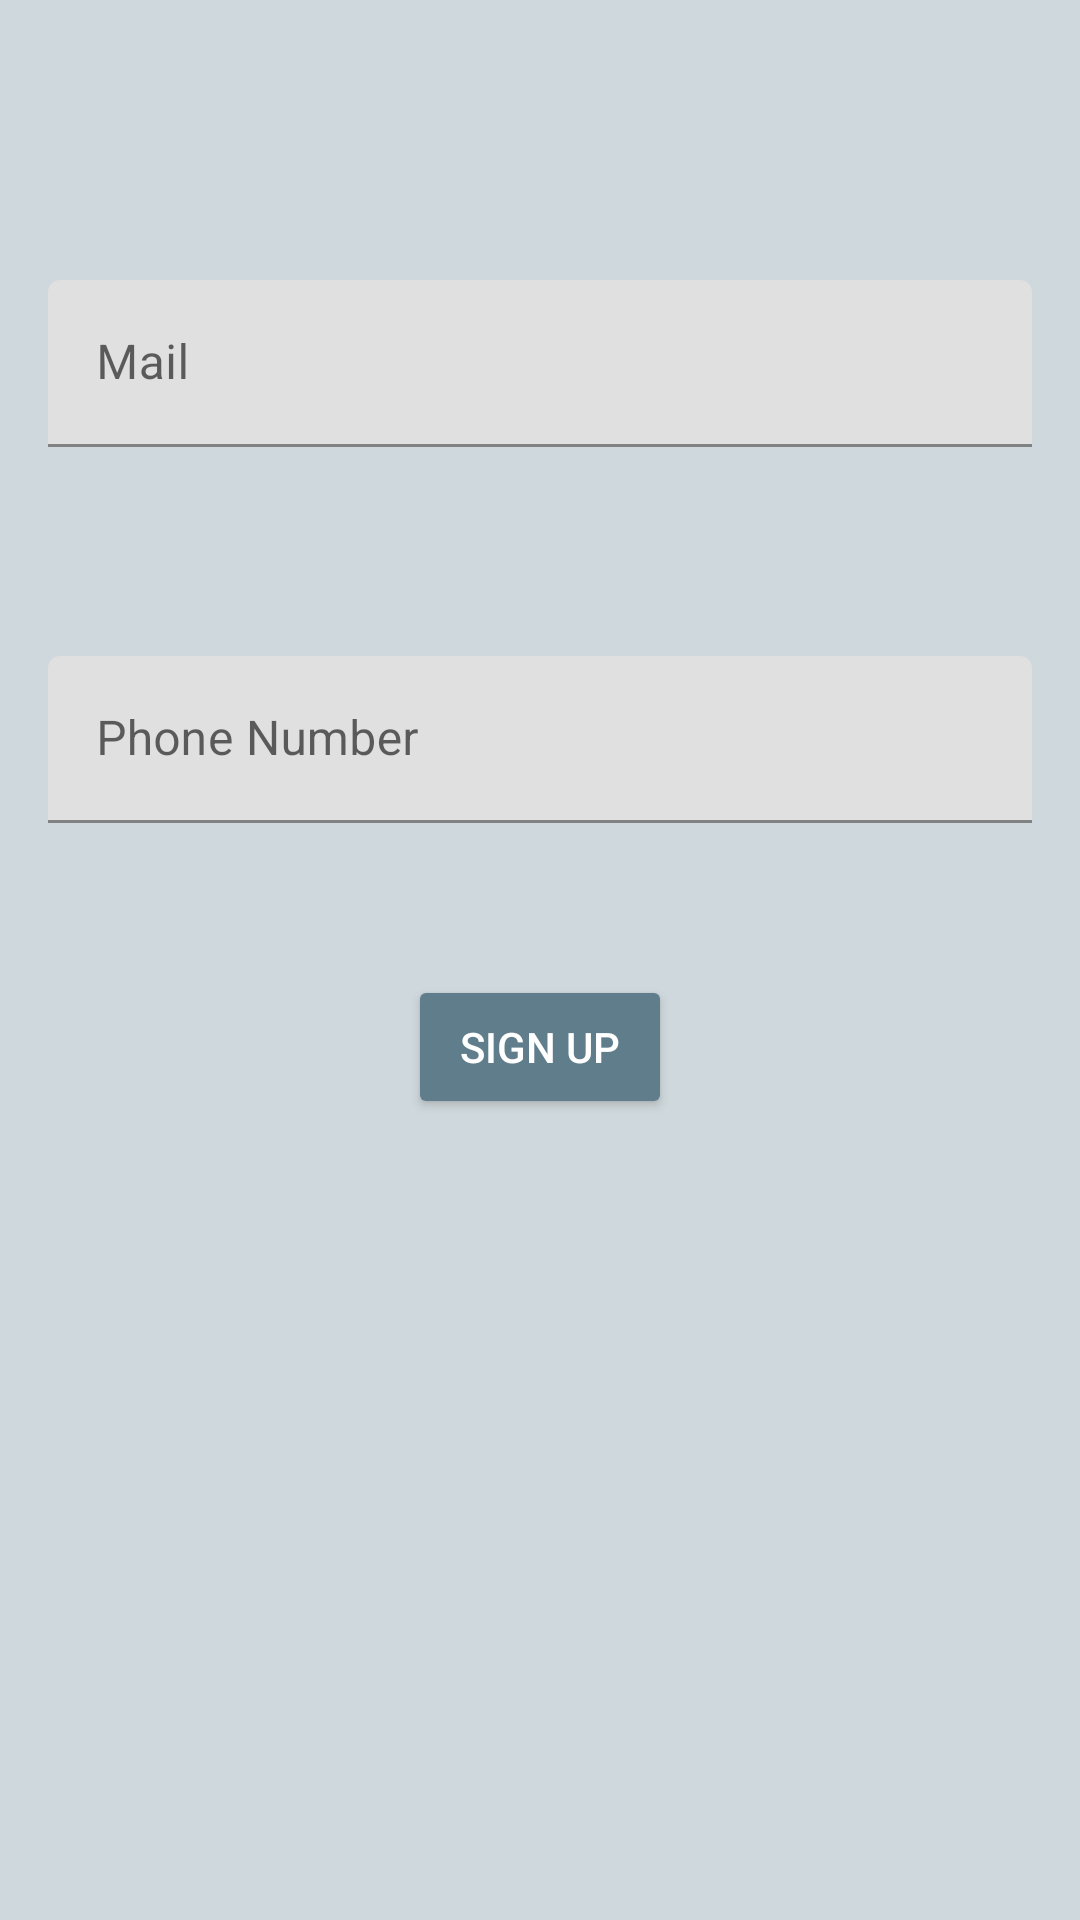

The Android layout XML behind this screen, and the referenced resources:
<!-- AndroidManifest.xml: application theme AppTheme -->
<!-- res/layout/activity_input.xml -->
<?xml version="1.0" encoding="utf-8"?>
<android.support.constraint.ConstraintLayout xmlns:android="http://schemas.android.com/apk/res/android"
    xmlns:app="http://schemas.android.com/apk/res-auto"
    xmlns:tools="http://schemas.android.com/tools"
    android:layout_width="match_parent"
    android:layout_height="match_parent"
    android:background="@color/primary_light"
    tools:context="com.danielecampogiani.androidfunctionalvalidation.MainActivity">


    <android.support.design.widget.TextInputLayout
        android:id="@+id/emailWrapper"
        android:layout_width="match_parent"
        android:layout_height="wrap_content"
        android:layout_marginEnd="16dp"
        android:layout_marginStart="16dp"
        app:layout_constraintBottom_toBottomOf="parent"
        app:layout_constraintLeft_toLeftOf="parent"
        app:layout_constraintRight_toRightOf="parent"
        app:layout_constraintTop_toTopOf="parent"
        app:layout_constraintVertical_bias="0.16000003">

        <android.support.design.widget.TextInputEditText
            android:id="@+id/email"
            android:layout_width="match_parent"
            android:layout_height="wrap_content"
            android:hint="@string/mail"
            android:inputType="textEmailAddress" />

    </android.support.design.widget.TextInputLayout>

    <android.support.design.widget.TextInputLayout
        android:id="@+id/numberWrapper"
        android:layout_width="match_parent"
        android:layout_height="wrap_content"
        android:layout_marginEnd="16dp"
        android:layout_marginStart="16dp"
        app:layout_constraintBottom_toBottomOf="parent"
        app:layout_constraintLeft_toLeftOf="parent"
        app:layout_constraintRight_toRightOf="parent"
        app:layout_constraintTop_toBottomOf="@id/emailWrapper"
        app:layout_constraintVertical_bias="0.16000003">

        <android.support.design.widget.TextInputEditText
            android:id="@+id/number"
            android:layout_width="match_parent"
            android:layout_height="wrap_content"
            android:hint="@string/phone_number"
            android:inputType="phone" />

    </android.support.design.widget.TextInputLayout>

    <android.support.v7.widget.AppCompatButton
        android:id="@+id/signup_button"
        android:layout_width="wrap_content"
        android:layout_height="wrap_content"
        android:backgroundTint="@color/primary"
        android:text="@string/sign_up"
        android:textColor="@color/icons"
        app:layout_constraintBottom_toBottomOf="parent"
        app:layout_constraintLeft_toLeftOf="parent"
        app:layout_constraintRight_toRightOf="parent"
        app:layout_constraintTop_toBottomOf="@id/numberWrapper"
        app:layout_constraintVertical_bias="0.16000003" />

</android.support.constraint.ConstraintLayout>
<!-- resources referenced by this layout -->
<resources>
  <color name="icons">#FFFFFF</color>
  <color name="primary">#607D8B</color>
  <color name="primary_light">#CFD8DC</color>
  <string name="mail">Mail</string>
  <string name="phone_number">Phone Number</string>
  <string name="sign_up">Sign Up</string>
  <style name="AppTheme" parent="Theme.MaterialComponents.Light.NoActionBar">
          
          <item name="colorPrimary">@color/primary</item>
          <item name="colorPrimaryDark">@color/primary_dark</item>
          <item name="colorAccent">@color/accent</item>
      </style>
  <color name="primary_dark">#455A64</color>
  <color name="accent">#536DFE</color>
</resources>
